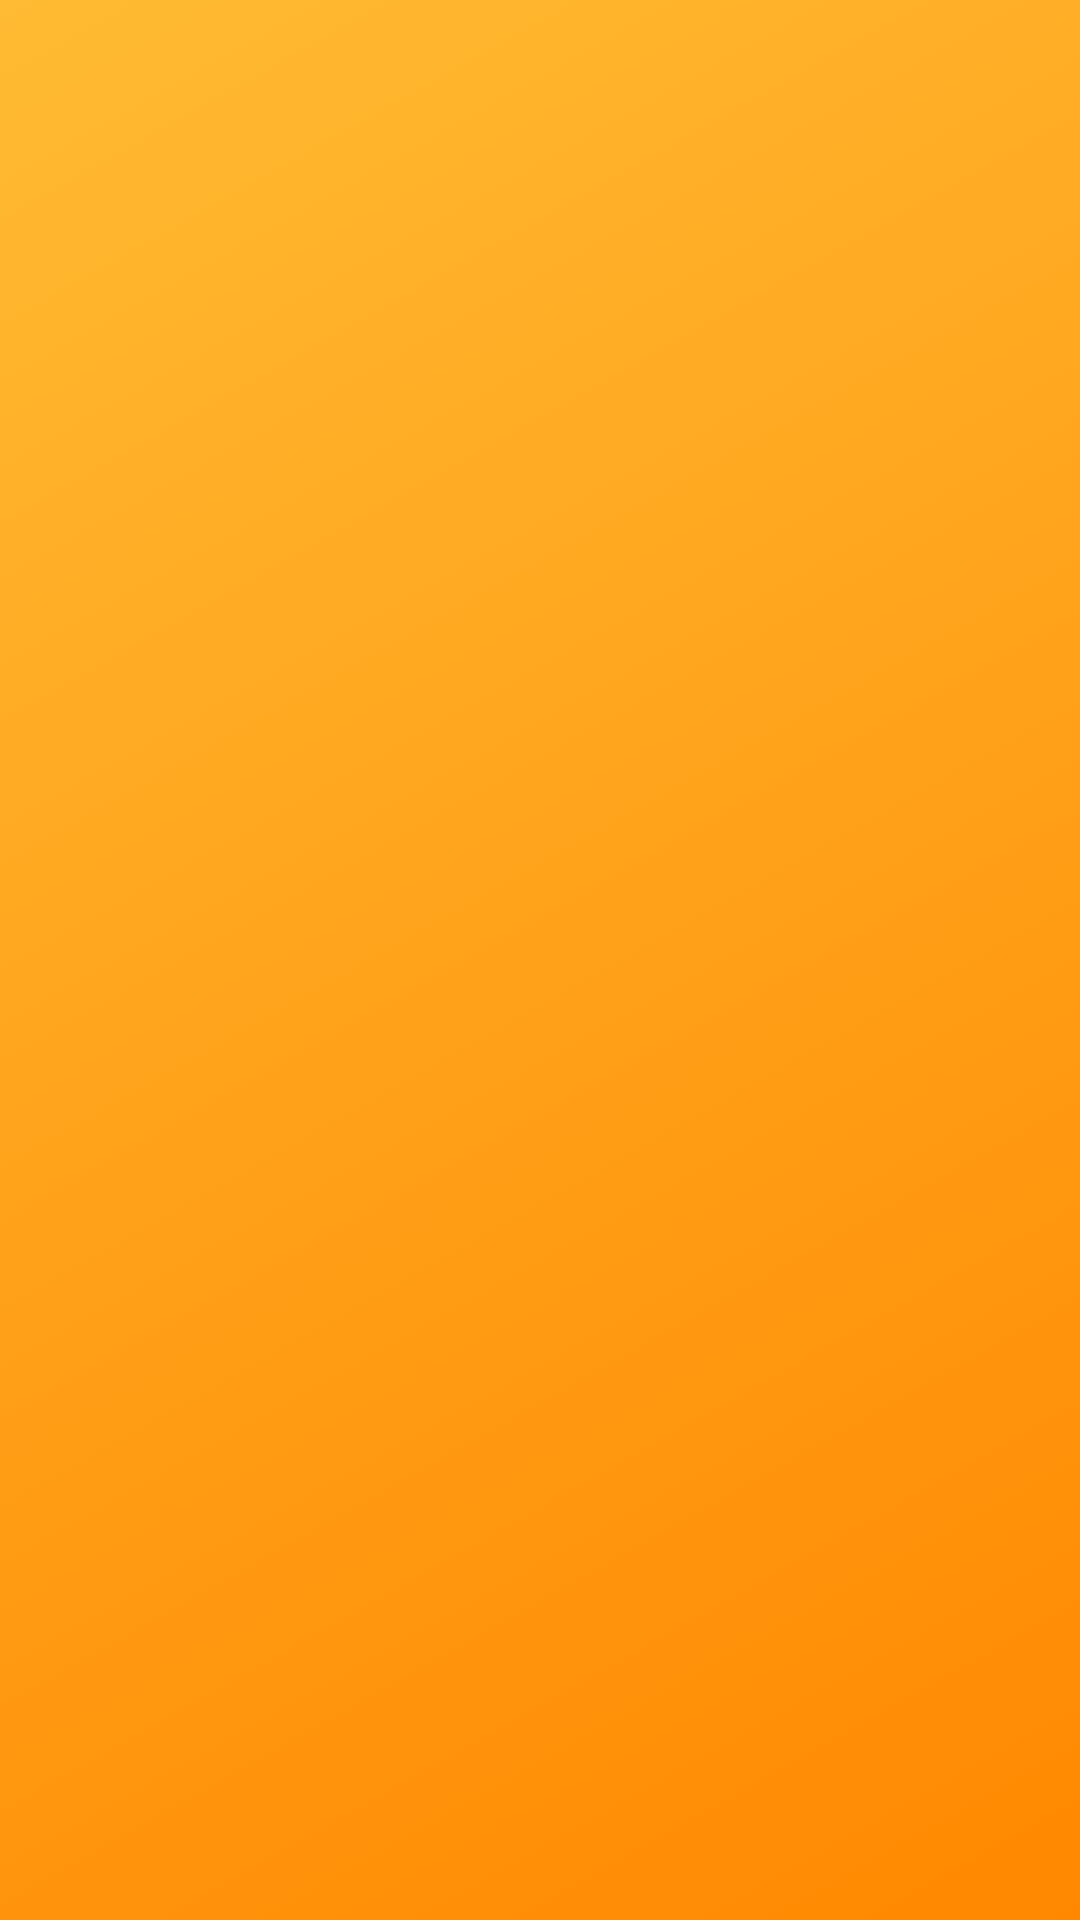

Write the Android layout XML for this screen, with the resource values it uses.
<!-- AndroidManifest.xml: fallback theme Theme.MaterialComponents.DayNight.NoActionBar -->
<!-- res/layout/fragment_vehicle.xml -->
<?xml version="1.0" encoding="utf-8"?>

<RelativeLayout xmlns:android="http://schemas.android.com/apk/res/android"
    android:layout_width="match_parent"
    android:layout_height="match_parent" >

    <ImageView
        android:layout_width="match_parent"
        android:layout_height="match_parent"
        android:scaleType="centerCrop"
        android:src="@drawable/vehicles_bg" />

</RelativeLayout>
<!-- resources referenced by this layout -->
<resources>
  <!-- drawable vehicles_bg (drawable) -->
  <?xml version="1.0" encoding="utf-8"?>
  
  <shape xmlns:android="http://schemas.android.com/apk/res/android"
      android:dither="true"
      android:shape="rectangle" >
  
      <gradient
          android:angle="135"
          android:centerX="0.5"
          android:centerY="0.5"
          android:endColor="#FFBB33"
          android:startColor="#FF8800"
          android:type="linear" />
  
  </shape>
</resources>
